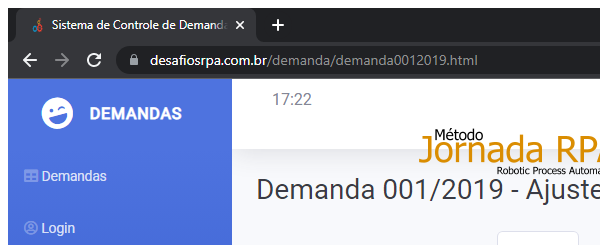
Task: - Acessar o sistema de controle de demandas e pesquisar por uma determinada demanda/projeto;
- Os dados extraídos deverão ser gravados na aplicação Auditor 4.0. (padrão Microsoft Word);
- Todas as evidências capturadas devem ser guardadas em uma pasta para posterior verificação;
- As imagens capturadas deverão conter a data/hora em que a evidencia foi capturada;
- O robô deverá informar ao usuário que o relatório foi gerado;
Workflow: AuditoriaSOx_NavigateAndExtract_Aceitação

Step 1: Attach Browser - AuditoriaSOx Página Testes in window 'Sistema de Controle de Demandas' (chrome.exe)

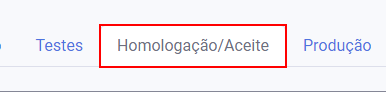
Step 2: click on the link 'Homologação/Aceite'

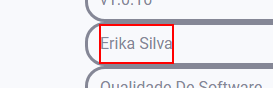
Step 3: get-text from the label

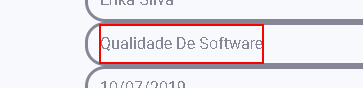
Step 4: get-text from the label

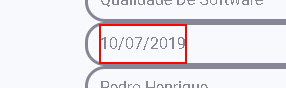
Step 5: get-text from the label

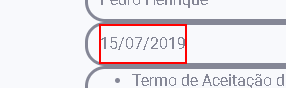
Step 6: get-text from the label

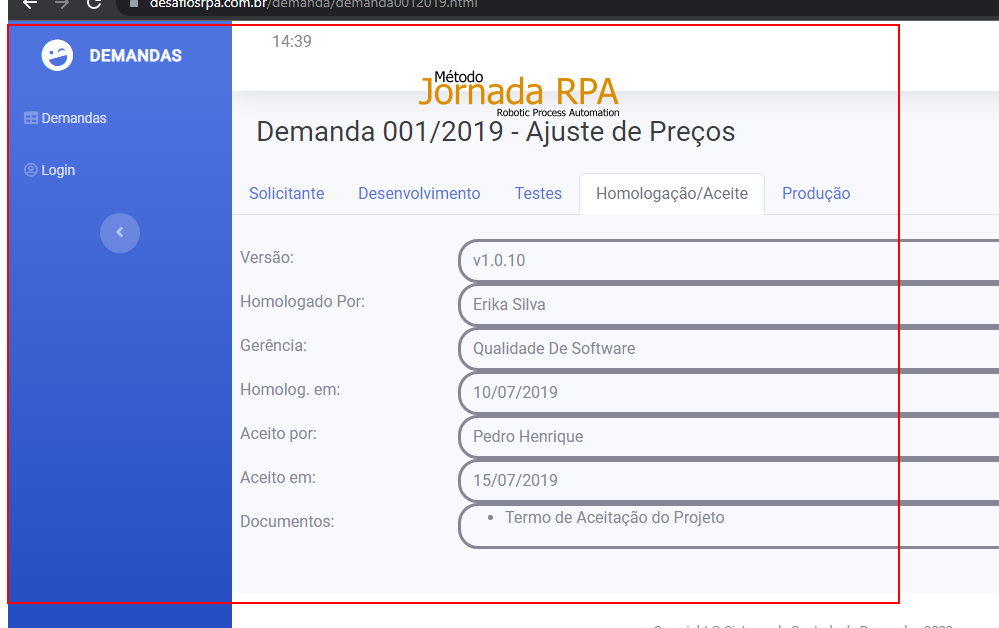
Step 7: screenshot-of